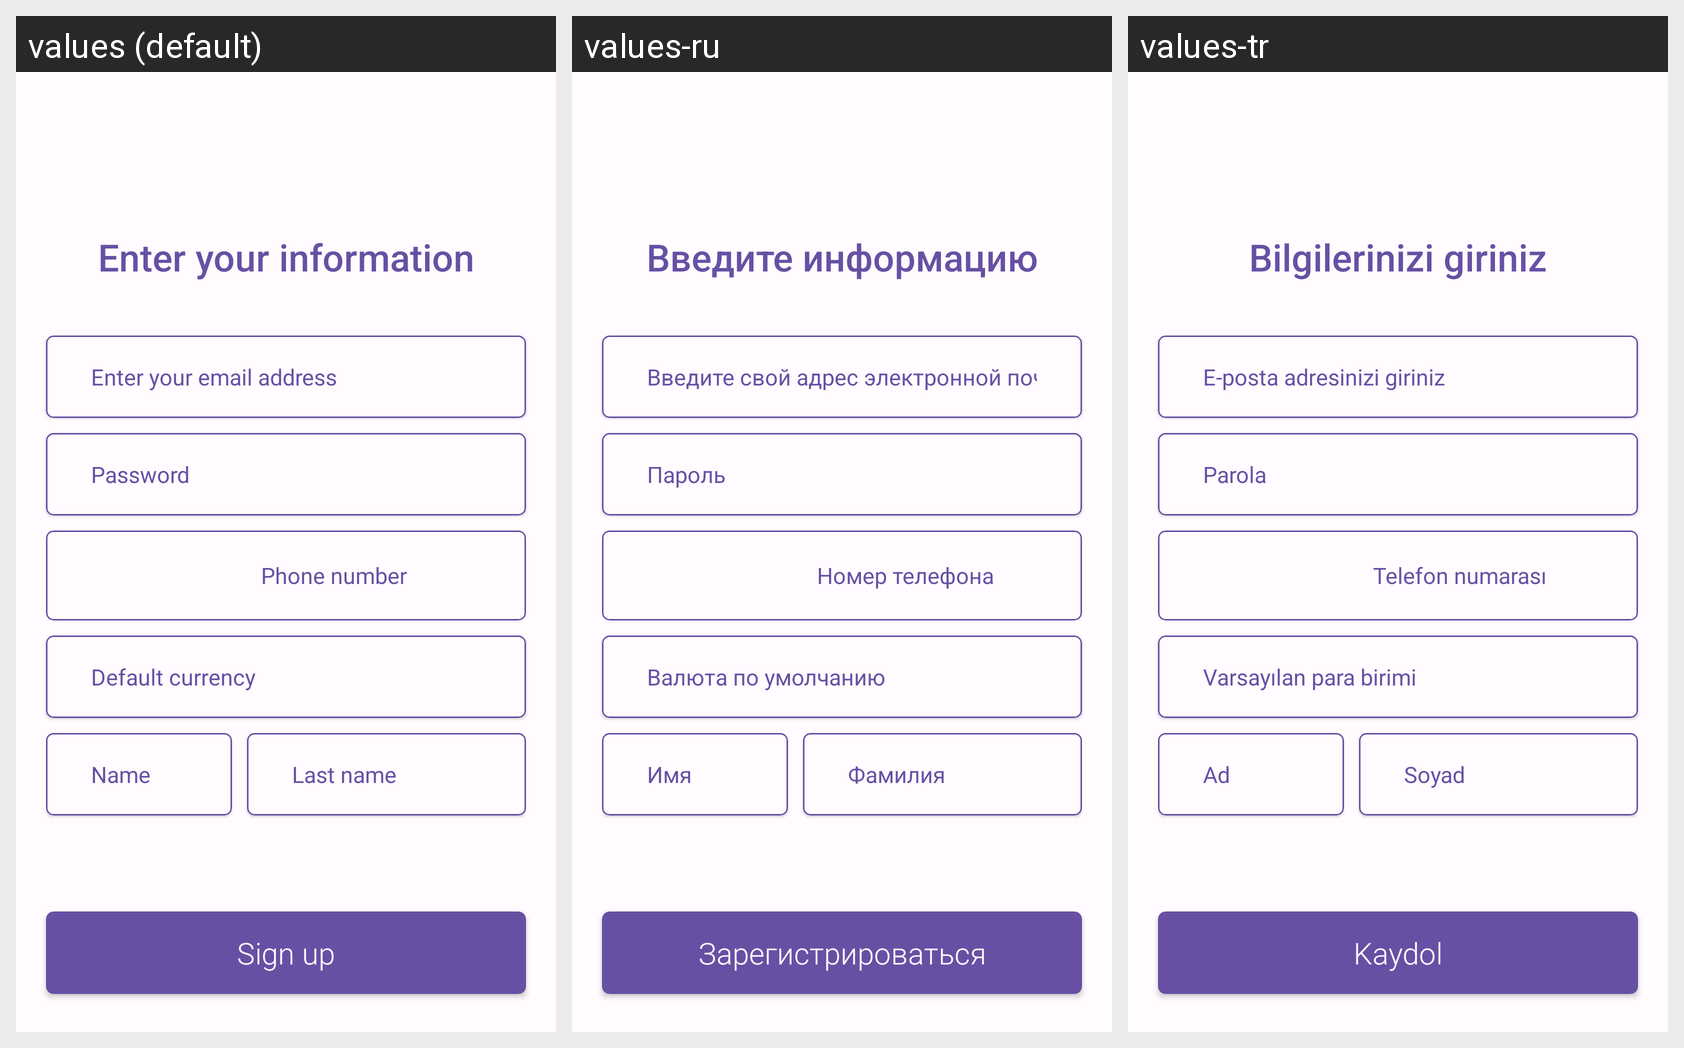

Here is an Android app screen in its default locale and in the app's own translations. Write out the translated-string differences for the strings that appear on this screen.
Android screen res/layout/fragment_sign_up.xml rendered under 3 locales, left to right: values (default), values-ru, values-tr. Device: Nexus 5 (rendered at 1080×1920; each locale shown at half size, 540×960, under a caption strip naming it); theme Theme.ParaSayar_Light.
Strings drawn on this screen, with the default value and each locale's value (text and hints the layout hard-codes, and strings that could not be matched under every locale, appear in the picture but are not listed):

enter_your_informations
  values: Enter your information
  values-ru: Введите информацию
  values-tr: Bilgilerinizi giriniz

enter_your_email_address
  values: Enter your email address
  values-ru: Введите свой адрес электронной почты
  values-tr: E-posta adresinizi giriniz

password
  values: Password
  values-ru: Пароль
  values-tr: Parola

phone_number
  values: Phone number
  values-ru: Номер телефона
  values-tr: Telefon numarası

default_currency
  values: Default currency
  values-ru: Валюта по умолчанию
  values-tr: Varsayılan para birimi

name
  values: Name
  values-ru: Имя
  values-tr: Ad

last_name
  values: Last name
  values-ru: Фамилия
  values-tr: Soyad

sign_up
  values: Sign up
  values-ru: Зарегистрироваться
  values-tr: Kaydol
